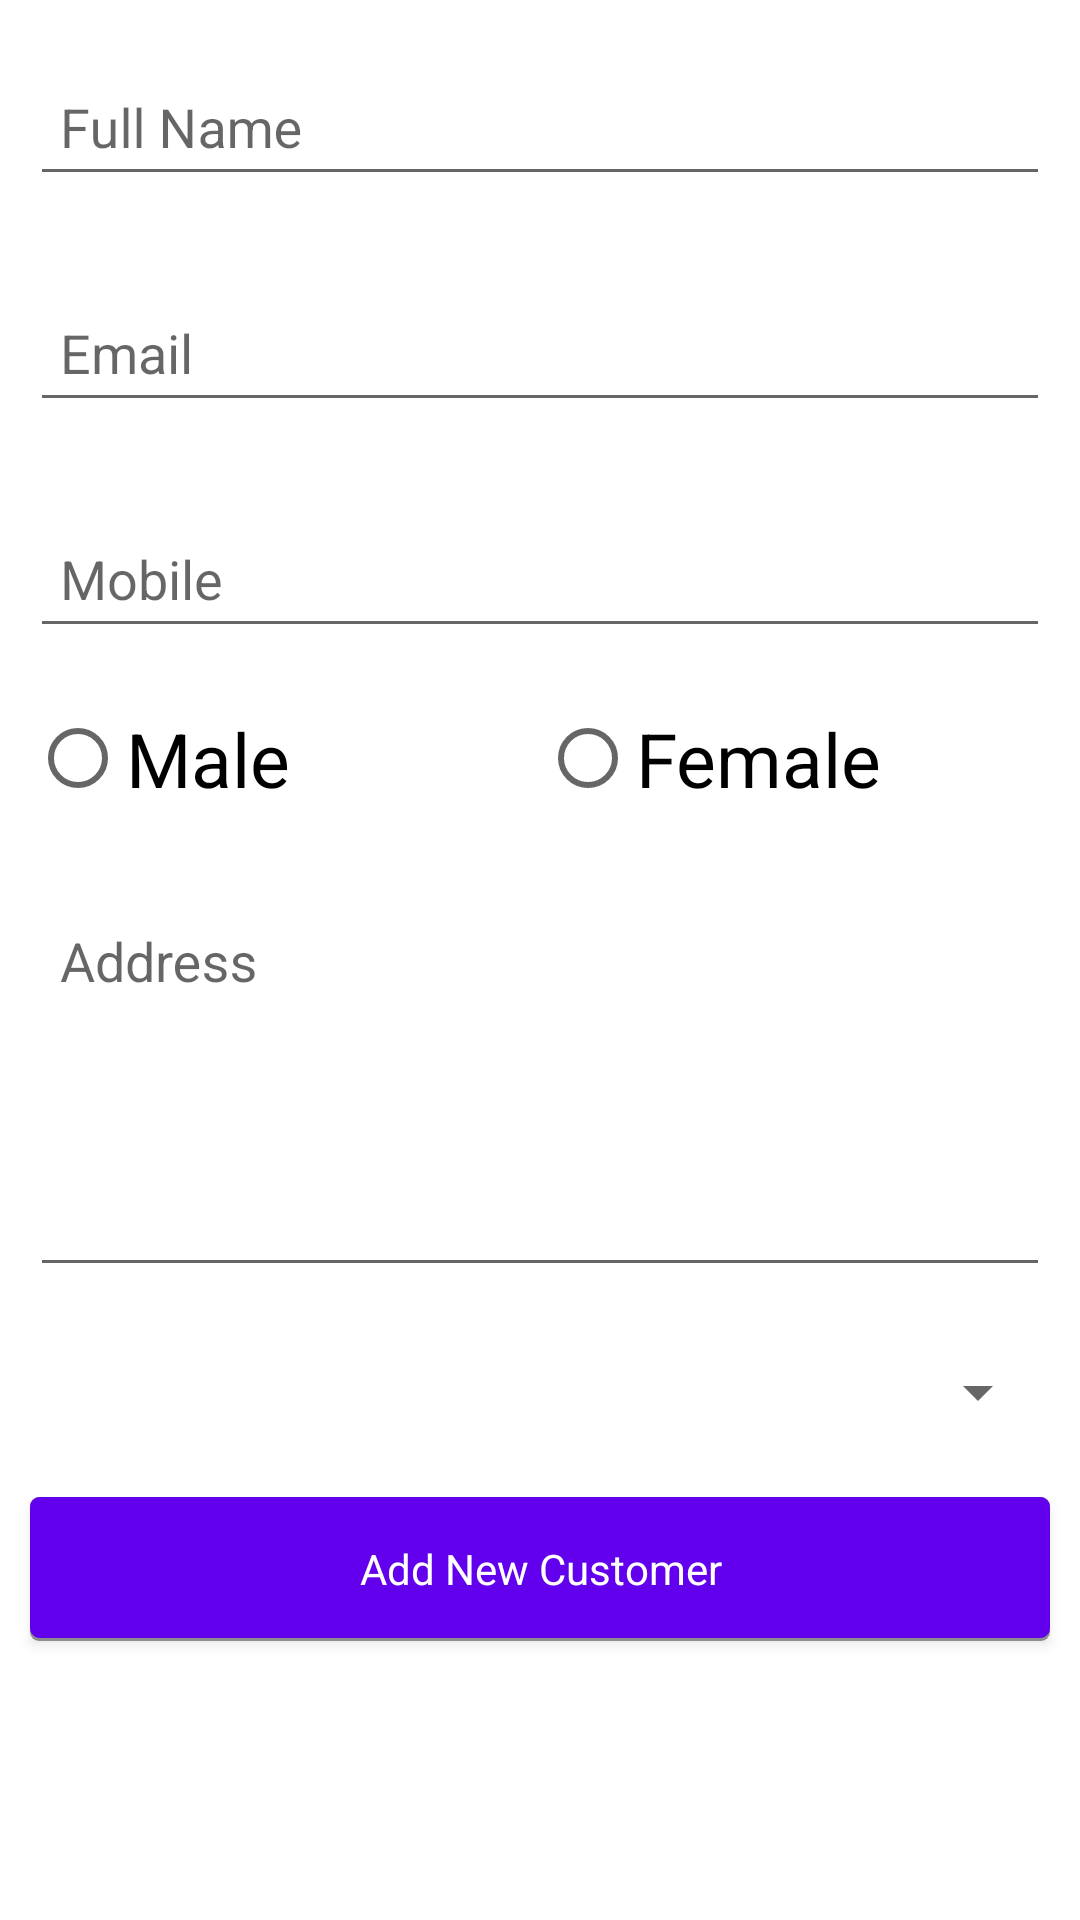

This screen was rendered from an Android layout file. Write that file and the resources it references.
<!-- AndroidManifest.xml: application theme AppTheme -->
<!-- res/layout/activity_add_customer.xml -->
<?xml version="1.0" encoding="utf-8"?>
<RelativeLayout xmlns:android="http://schemas.android.com/apk/res/android"
    xmlns:app="http://schemas.android.com/apk/res-auto"
    xmlns:tools="http://schemas.android.com/tools"
    android:layout_width="match_parent"
    android:layout_height="match_parent"
    android:background="@color/gen_white"
    tools:context=".activities.AddCustomerActivity">


    <LinearLayout
        android:layout_width="match_parent"
        android:layout_height="wrap_content"
        android:orientation="vertical">


        <com.google.android.material.textfield.TextInputLayout
            android:layout_width="match_parent"
            android:layout_height="wrap_content"
            android:layout_margin="10dp"
            android:elevation="3dp"
            >
            <EditText
                android:id="@+id/et_name"
                android:layout_width="match_parent"
                android:layout_height="wrap_content"
                android:inputType="text"
                android:hint="Full Name"
                android:imeOptions="actionNext"
                android:padding="10dp"
                android:textColor="@color/gen_black"/>

        </com.google.android.material.textfield.TextInputLayout>

        <com.google.android.material.textfield.TextInputLayout
            android:layout_width="match_parent"
            android:layout_height="wrap_content"
            android:layout_margin="10dp"
            android:elevation="3dp"
            >
            <EditText
                android:id="@+id/et_email"
                android:layout_width="match_parent"
                android:layout_height="wrap_content"
                android:inputType="text"
                android:imeOptions="actionNext"
                android:hint="Email"
                android:padding="10dp"
                android:textColor="@color/gen_black"/>

        </com.google.android.material.textfield.TextInputLayout>

        <com.google.android.material.textfield.TextInputLayout
            android:layout_width="match_parent"
            android:layout_height="wrap_content"
            android:layout_margin="10dp"
            android:elevation="3dp"
            >
            <EditText
                android:id="@+id/et_mobile"
                android:layout_width="match_parent"
                android:layout_height="wrap_content"
                android:inputType="number"
                android:maxLength="10"
                android:imeOptions="actionNext"
                android:hint="Mobile"
                android:padding="10dp"
                android:textColor="@color/gen_black"/>

        </com.google.android.material.textfield.TextInputLayout>

        <RadioGroup
            android:layout_width="match_parent"
            android:layout_height="wrap_content"
            android:padding="10dp"
            android:orientation="horizontal"
            android:id="@+id/radioGroup">

            <RadioButton
                android:layout_width="match_parent"
                android:layout_height="wrap_content"
                android:layout_weight="1"
                android:text="Male"
                android:id="@+id/radio_male"
                android:textSize="25dp" />

            <RadioButton
                android:layout_width="match_parent"
                android:layout_height="wrap_content"
                android:layout_weight="1"
                android:text="Female"
                android:id="@+id/radio_female"
                android:textSize="25dp"
                 />
        </RadioGroup>

        <com.google.android.material.textfield.TextInputLayout
            android:layout_width="match_parent"
            android:layout_height="wrap_content"
            android:padding="10dp"
            android:elevation="3dp">
            <EditText
                android:id="@+id/et_address"
                android:layout_width="match_parent"
                android:layout_height="wrap_content"
                android:inputType="textMultiLine"
                android:gravity="top"
                android:maxLength="10"
                android:imeOptions="actionDone"
                android:lines="5"
                android:hint="Address"
                android:padding="10dp"
                android:textColor="@color/gen_black"/>
        </com.google.android.material.textfield.TextInputLayout>

        <Spinner
            android:layout_width="match_parent"
            android:layout_height="wrap_content"
            android:layout_margin="10dp"
            android:padding="15dp"
            android:id="@+id/city_spinner">
        </Spinner>

        <Button
            android:layout_width="match_parent"
            android:layout_height="match_parent"
            android:id="@+id/btn_add_customer"
            android:layout_margin="10dp"
            android:textAllCaps="false"
            style="@style/buttonSelector"
            android:text="Add New Customer"/>

    </LinearLayout>

</RelativeLayout>
<!-- resources referenced by this layout -->
<resources>
  <color name="gen_black">#000000</color>
  <color name="gen_white">#FFFFFF</color>
  <style name="buttonSelector" parent="@android:style/Widget.Button">
          <item name="android:background">@drawable/btn_selector</item>
          <item name="android:layout_margin">10dp</item>
          <item name="android:textColor">@color/gen_white</item>
          <item name="android:focusable">true</item>
          <item name="android:focusableInTouchMode">false</item>
          <item name="android:clickable">true</item>
          <item name="android:minHeight">@dimen/abc_action_button_min_height_material</item>
          <item name="android:textAllCaps">false</item>
          <item name="android:gravity">center_horizontal|center|center_vertical</item>
          <item name="android:layout_gravity">center_horizontal|center|center_vertical</item>
          <item name="android:singleLine">true</item>
          <item name="android:padding">10dp</item>
      </style>
  <style name="AppTheme" parent="Theme.AppCompat.Light.DarkActionBar">
          
          <item name="colorPrimary">@color/colorPrimary</item>
          <item name="colorPrimaryDark">@color/colorPrimaryDark</item>
          <item name="colorAccent">@color/colorAccent</item>
      </style>
  <!-- drawable btn_selector (drawable) -->
  <?xml version="1.0" encoding="utf-8"?>
  <selector xmlns:android="http://schemas.android.com/apk/res/android">
      <item android:drawable="@drawable/btn_pressed" android:state_enabled="false"></item>
      <item android:drawable="@drawable/btn_selected" android:state_pressed="false"></item>
      <item android:drawable="@drawable/btn_pressed" android:state_pressed="true"></item>
      <item android:drawable="@drawable/btn_selected" android:state_enabled="true"></item>
      <item android:drawable="@drawable/btn_selected" android:state_selected="true"></item>
      <item android:drawable="@drawable/btn_selected"></item>
  </selector>
  <color name="colorPrimary">#6200EE</color>
  <color name="colorPrimaryDark">#3700B3</color>
  <color name="colorAccent">#03DAC5</color>
  <!-- drawable btn_pressed (drawable) -->
  <?xml version="1.0" encoding="utf-8"?>
  <shape xmlns:android="http://schemas.android.com/apk/res/android"
      android:shape="rectangle">
      <corners android:radius="3dp" />
      <solid android:color="#DEDEDE" />
      <padding
          android:bottom="10dp"
          android:left="10dp"
          android:right="10dp"
          android:top="10dp" />
  
      <stroke
          android:width="1dp"
          android:color="@color/grey_color" />
  </shape>
  <!-- drawable btn_selected (drawable) -->
  <?xml version="1.0" encoding="utf-8"?>
  <selector xmlns:android="http://schemas.android.com/apk/res/android">
      <item>
          <layer-list>
              <item>
                  <shape android:shape="rectangle">
  
                      <solid android:color="@color/shadow_color" />
                      <corners android:radius="3dp" />
  
                  </shape>
              </item>
              <item android:bottom="3px">
                  <shape android:shape="rectangle">
                      <solid android:color="@color/colorPrimary" />
                      <corners android:radius="3dp" />
  
                      <stroke android:width="1px" android:color="@color/colorPrimary" />
  
                  </shape>
              </item>
          </layer-list>
      </item>
  
  </selector>
  <color name="grey_color">#C2C2C2</color>
  <color name="shadow_color">#66000000</color>
</resources>
